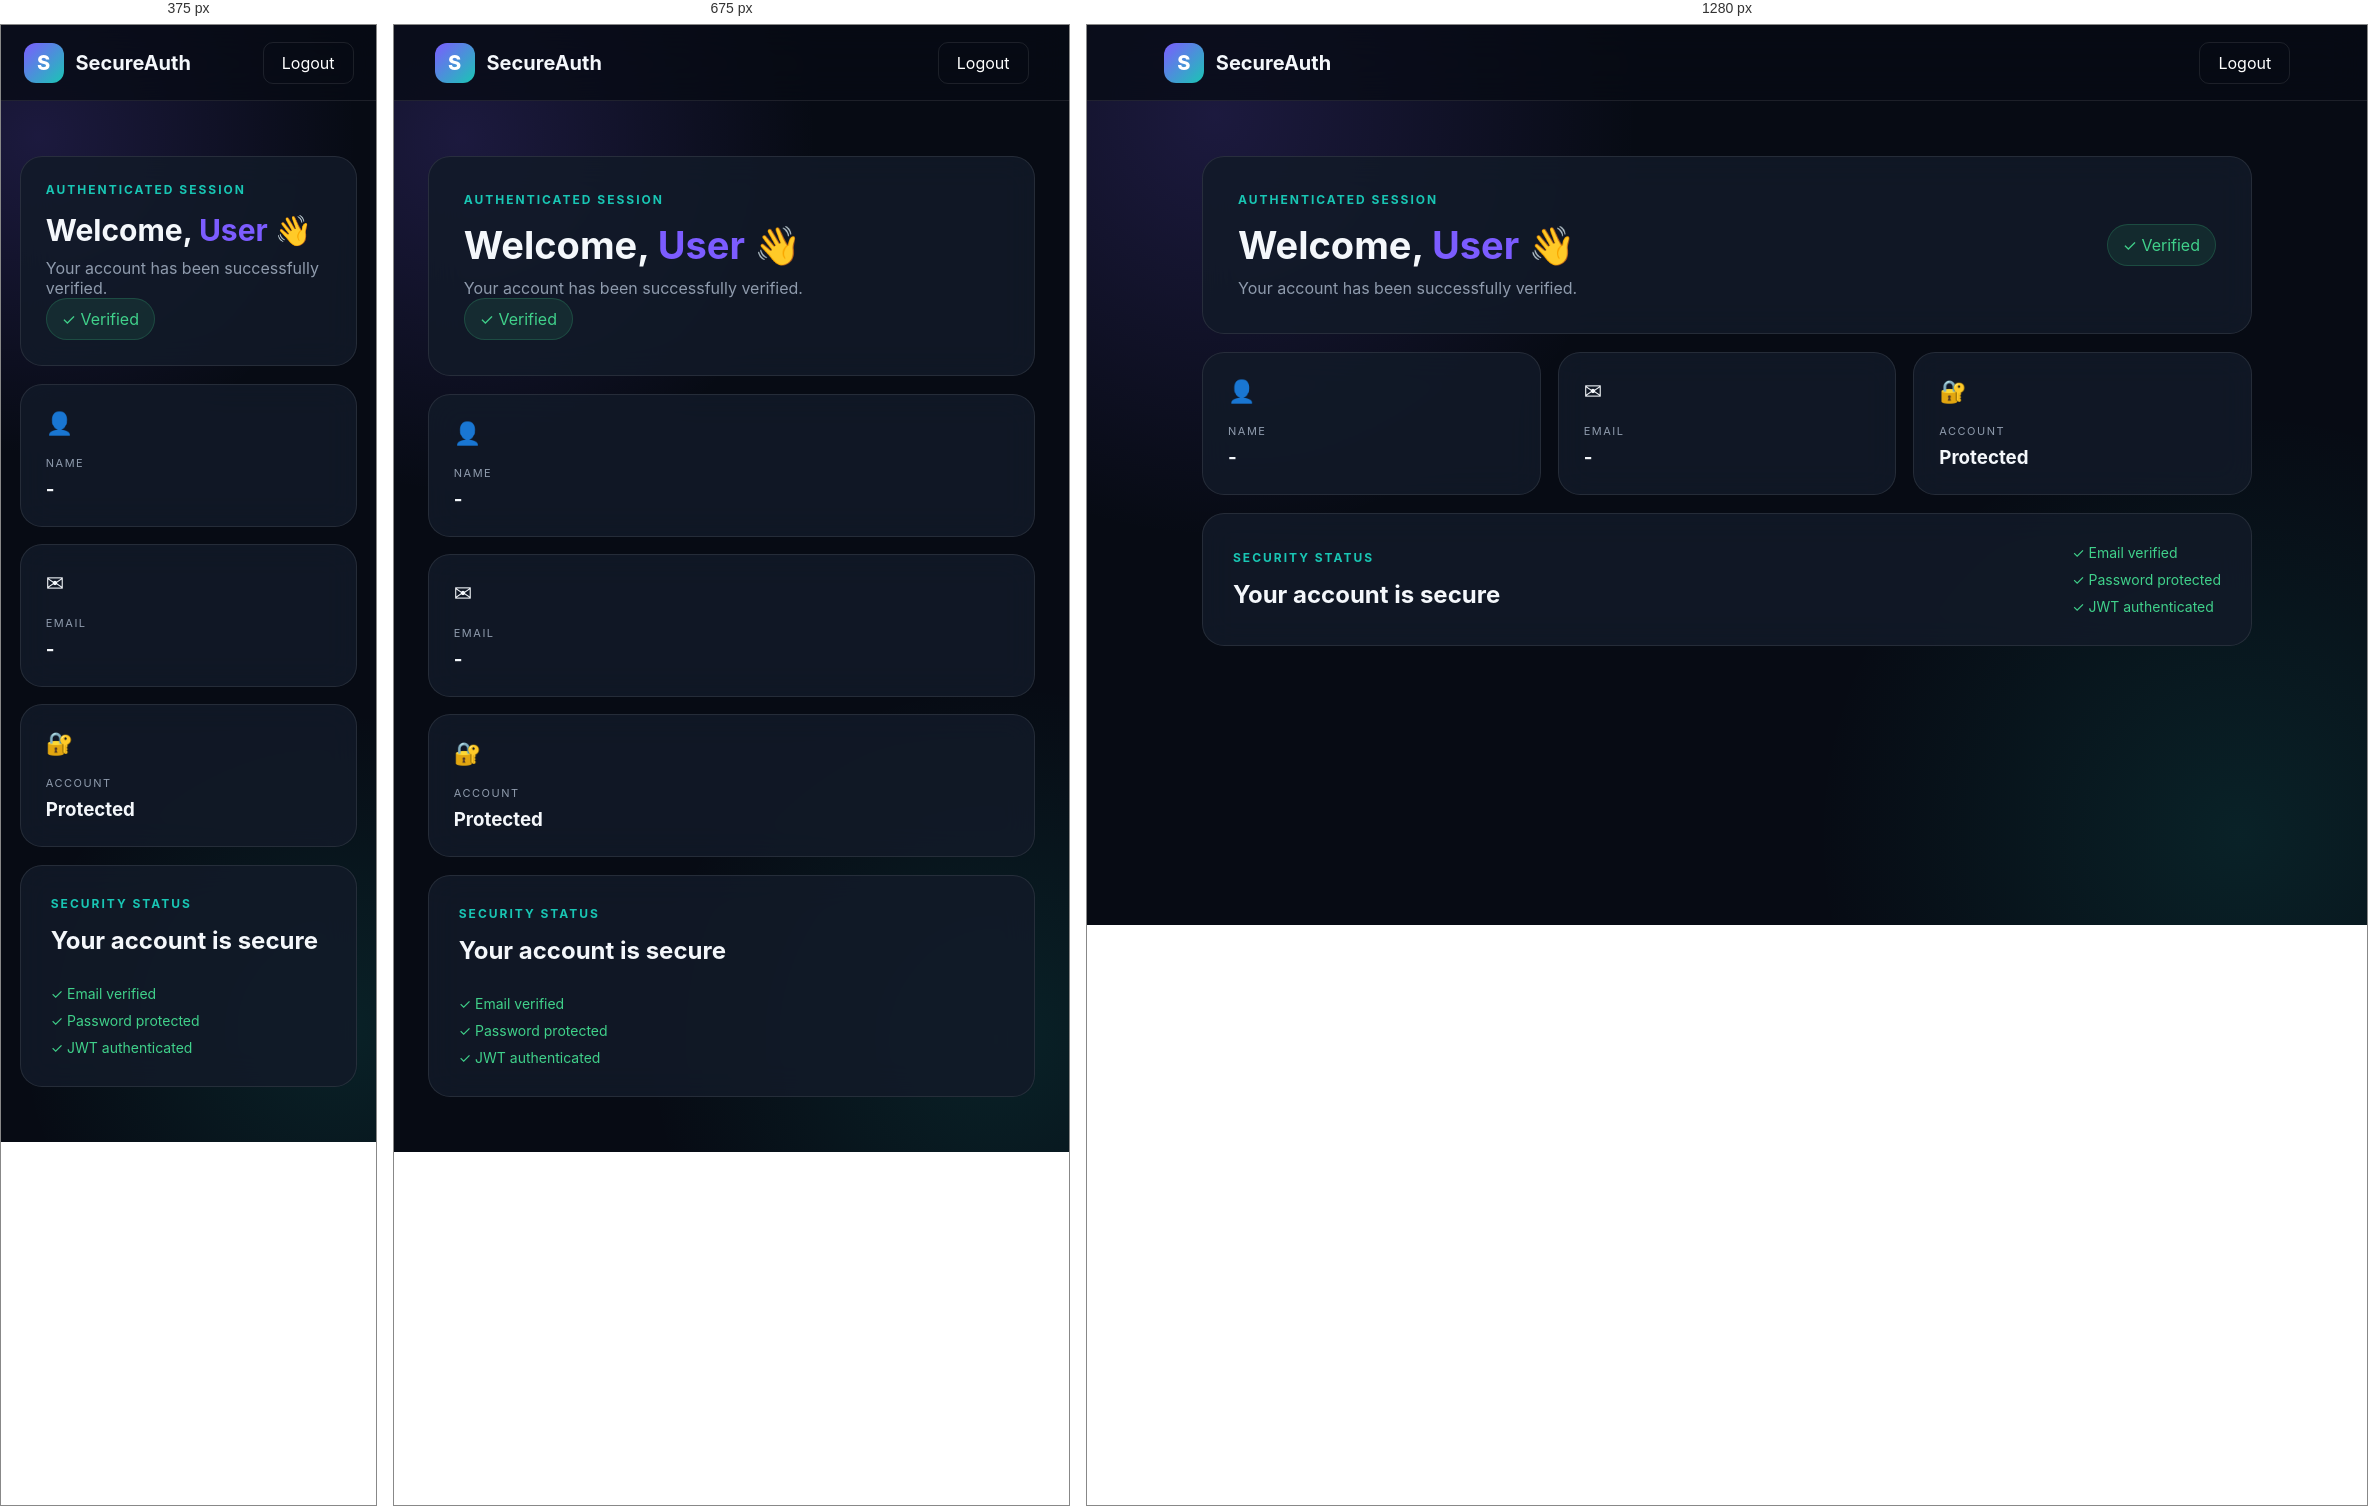
Rendered at 375 px, 675 px and 1280 px, left to right.

<!-- file: dashboard.html -->
<!DOCTYPE html>
<html lang="en">
<head>
    <meta charset="UTF-8">
    <meta name="viewport" content="width=device-width, initial-scale=1.0">
    <title>SecureAuth - Dashboard</title>
    <link rel="stylesheet" href="css/style.css">
</head>

<body>

<div class="dashboard">

    <nav class="navbar">

        <div class="brand">
            <div class="logo">S</div>
            <span>SecureAuth</span>
        </div>

        <button id="logoutBtn" class="logout-btn">
            Logout
        </button>

    </nav>


    <main class="dashboard-content">

        <div class="welcome-card">

            <div>
                <p class="eyebrow">AUTHENTICATED SESSION</p>
                <h1>Welcome, <span id="userName">User</span> 👋</h1>
                <p>
                    Your account has been successfully verified.
                </p>
            </div>

            <div class="verified-badge">
                ✓ Verified
            </div>

        </div>


        <div class="dashboard-grid">

            <div class="info-card">
                <span class="card-icon">👤</span>
                <p class="card-label">NAME</p>
                <h3 id="profileName">-</h3>
            </div>

            <div class="info-card">
                <span class="card-icon">✉</span>
                <p class="card-label">EMAIL</p>
                <h3 id="profileEmail">-</h3>
            </div>

            <div class="info-card">
                <span class="card-icon">🔐</span>
                <p class="card-label">ACCOUNT</p>
                <h3>Protected</h3>
            </div>

        </div>


        <div class="status-card">

            <div>
                <p class="eyebrow">SECURITY STATUS</p>
                <h2>Your account is secure</h2>
            </div>

            <div class="security-items">
                <span>✓ Email verified</span>
                <span>✓ Password protected</span>
                <span>✓ JWT authenticated</span>
            </div>

        </div>

    </main>

</div>

<script src="js/script.js"></script>

</body>
</html>

/* @media block from css/style.css */
@media (max-width: 850px) {

    .page {
        grid-template-columns: 1fr;
    }

    .brand-panel {
        display: none;
    }

    .auth-panel {
        min-height: 100vh;
    }

    .mobile-brand {
        display: flex;
    }

    .auth-box {
        width: min(430px, 100%);
    }

    .dashboard-grid {
        grid-template-columns: 1fr;
    }

    .welcome-card,
    .status-card {
        flex-direction: column;
        align-items: flex-start;
    }
}

/* @media block from css/style.css */
@media (max-width: 500px) {

    .auth-panel {
        padding: 25px;
    }

    .otp-card {
        padding: 27px;
    }

    .otp-card h1 {
        font-size: 31px;
    }

    .otp-inputs {
        gap: 5px;
    }

    .otp-inputs input {
        height: 51px;
        font-size: 19px;
    }

    .welcome-card {
        padding: 25px;
    }

    .welcome-card h1 {
        font-size: 30px;
    }
}